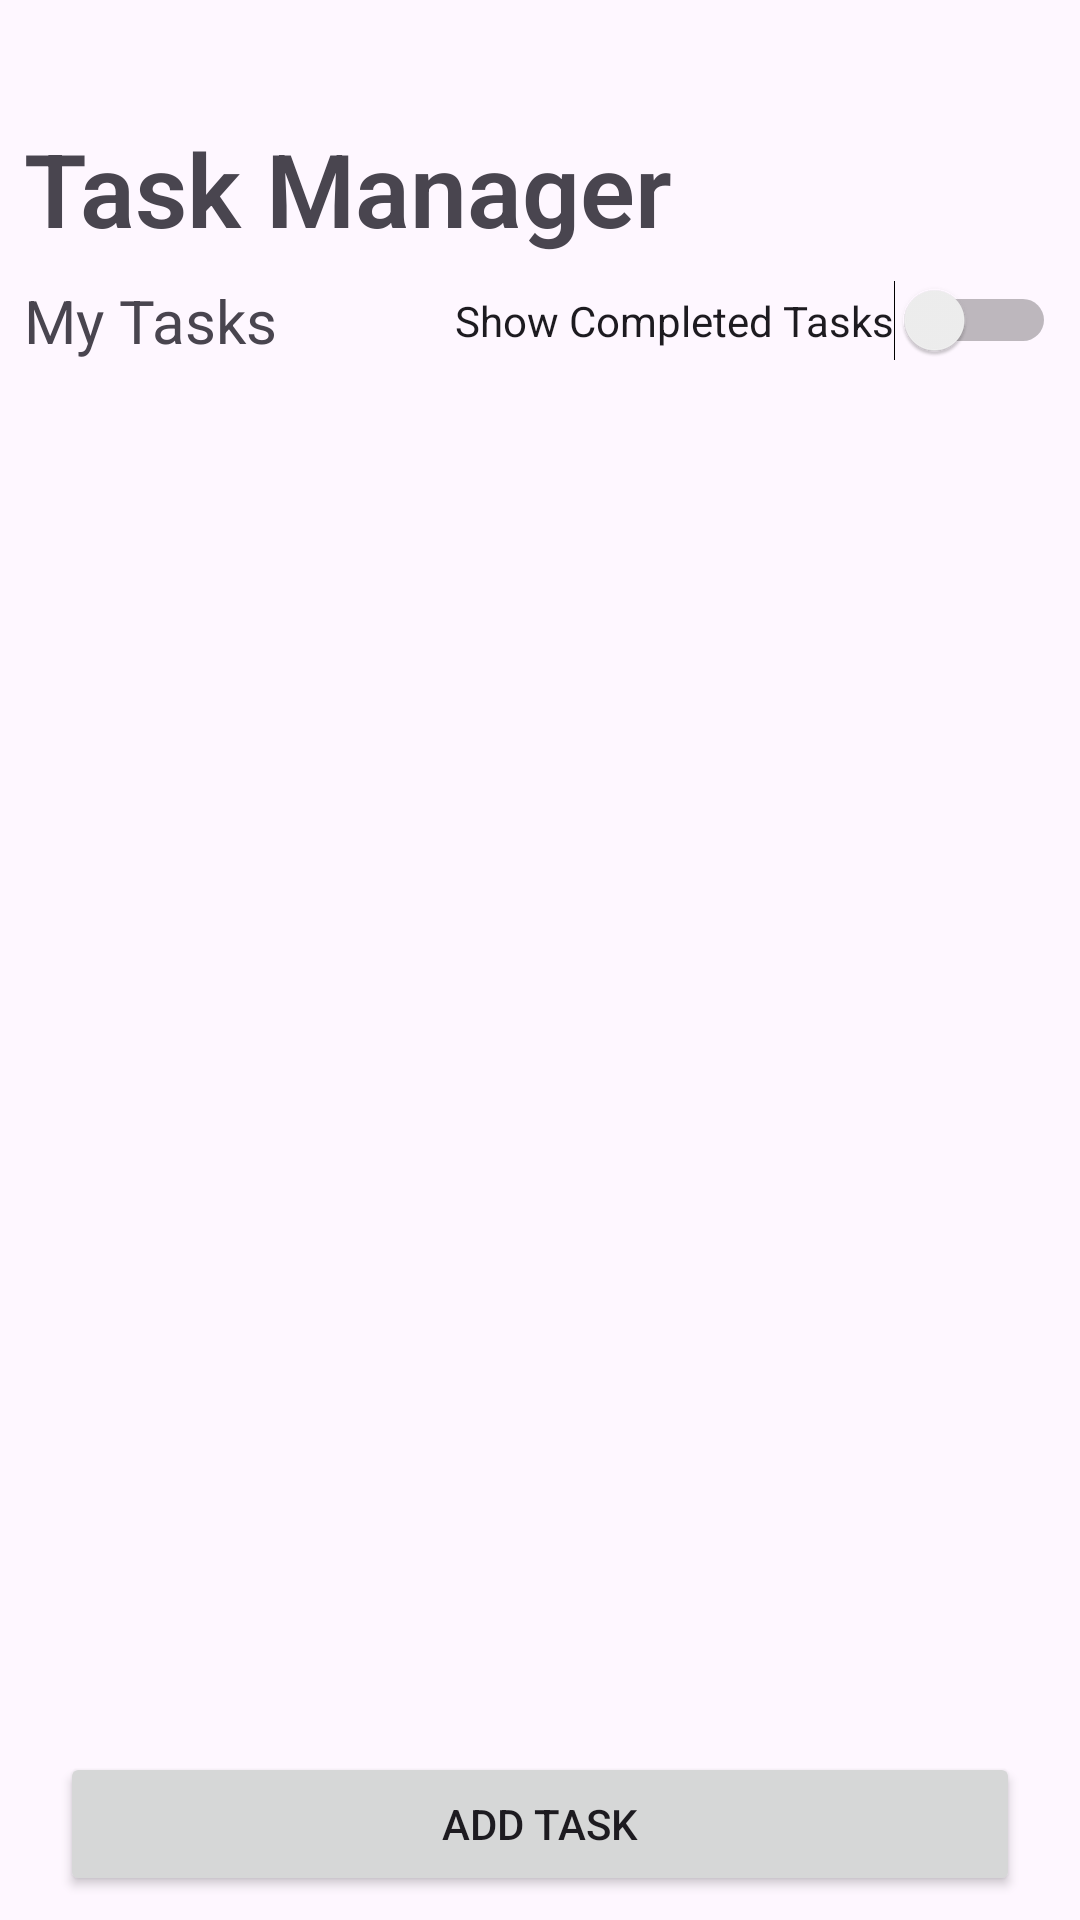

Write the Android layout XML for this screen, with the resource values it uses.
<!-- AndroidManifest.xml: application theme Theme._41PTaskManager -->
<!-- res/layout/activity_main.xml -->
<?xml version="1.0" encoding="utf-8"?>
<androidx.constraintlayout.widget.ConstraintLayout xmlns:android="http://schemas.android.com/apk/res/android"
    xmlns:app="http://schemas.android.com/apk/res-auto"
    xmlns:tools="http://schemas.android.com/tools"
    android:id="@+id/main"
    android:layout_width="match_parent"
    android:layout_height="match_parent"
    tools:context=".MainActivity">

    <TextView
        android:id="@+id/textView"
        android:layout_width="wrap_content"
        android:layout_height="wrap_content"
        android:layout_marginStart="8dp"
        android:layout_marginTop="40dp"
        android:layout_marginEnd="8dp"
        android:fontFamily="sans-serif-light"
        android:text="@string/TaskManager"
        android:textSize="34sp"
        android:textStyle="bold"
        app:layout_constraintEnd_toEndOf="parent"
        app:layout_constraintHorizontal_bias="0.0"
        app:layout_constraintStart_toStartOf="parent"
        app:layout_constraintTop_toTopOf="parent" />

    <TextView
        android:id="@+id/textView2"
        android:layout_width="wrap_content"
        android:layout_height="wrap_content"
        android:layout_marginStart="8dp"
        android:layout_marginTop="8dp"
        android:layout_marginEnd="8dp"
        android:text="@string/MyTasks"
        android:textSize="20sp"
        app:layout_constraintEnd_toEndOf="parent"
        app:layout_constraintHorizontal_bias="0.0"
        app:layout_constraintStart_toStartOf="parent"
        app:layout_constraintTop_toBottomOf="@+id/textView" />

    <ListView
        android:id="@+id/lv_taskList"
        android:layout_width="0dp"
        android:layout_height="0dp"
        android:layout_marginStart="8dp"
        android:layout_marginTop="16dp"
        android:layout_marginEnd="8dp"
        android:layout_marginBottom="8dp"
        app:layout_constraintBottom_toTopOf="@+id/btn_addTask"
        app:layout_constraintEnd_toEndOf="parent"
        app:layout_constraintHorizontal_bias="0.0"
        app:layout_constraintStart_toStartOf="parent"
        app:layout_constraintTop_toBottomOf="@+id/textView2"
        app:layout_constraintVertical_bias="0.0"></ListView>

    <Button
        android:id="@+id/btn_addTask"
        android:layout_width="0dp"
        android:layout_height="wrap_content"
        android:layout_marginStart="20dp"
        android:layout_marginEnd="20dp"
        android:layout_marginBottom="8dp"
        android:text="@string/AddTask"
        app:layout_constraintBottom_toBottomOf="parent"
        app:layout_constraintEnd_toEndOf="parent"
        app:layout_constraintStart_toStartOf="parent" />

    <Switch
        android:id="@+id/sw_showCompleted"
        android:layout_width="wrap_content"
        android:layout_height="wrap_content"
        android:layout_marginEnd="8dp"
        android:text="@string/ShowCompletedTasks"
        app:layout_constraintBottom_toBottomOf="@+id/textView2"
        app:layout_constraintEnd_toEndOf="parent"
        app:layout_constraintTop_toTopOf="@+id/textView2" />

</androidx.constraintlayout.widget.ConstraintLayout>
<!-- resources referenced by this layout -->
<resources>
  <string name="AddTask">Add Task</string>
  <string name="MyTasks">My Tasks</string>
  <string name="ShowCompletedTasks">Show Completed Tasks</string>
  <string name="TaskManager">Task Manager</string>
  <style name="Theme._41PTaskManager" parent="Base.Theme._41PTaskManager" />
  <style name="Base.Theme._41PTaskManager" parent="Theme.Material3.DayNight.NoActionBar">
          
          
      </style>
</resources>
